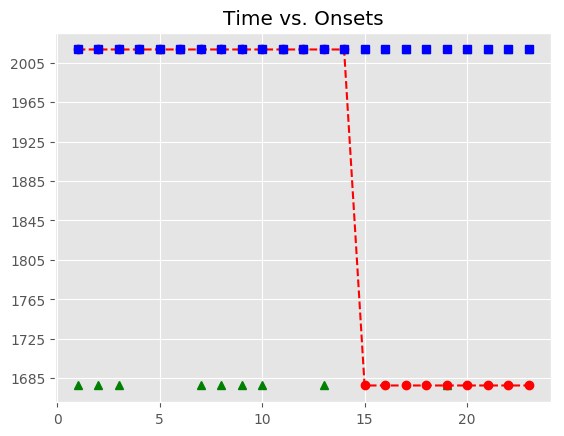

The file beside this chart, header and first rows:
, Asynchrony, Tap Onset, Test, True Onset, User ID, IOI, Max, Min, Sanitized Tap Onset, Sanitized Asynchrony, Sanitized Mean Asynchrony, Sanitized Std Dev Asynchrony, Mean Asynchrony, Std Dev Asynchrony, Missed Taps, Phase Correction Response
1, 1934, 2018-05-07 12:01:01.161883000, P5H1b3, 2018-05-07 12:00:59.227794000, 514, 0 days 00:00:00.431830000, 2018-05-07 12:00:59.443709000, 2018-05-07 12:00:59.003950500, , , 39.07, 140.8, 3810, 833.5, 9, 
2, 1998, 2018-05-07 12:01:01.657492000, P5H1b3, 2018-05-07 12:00:59.659624000, 514, 0 days 00:00:00.447774000, 2018-05-07 12:00:59.883511000, 2018-05-07 12:00:59.443709000, , , 39.07, 140.8, 3810, 833.5, 9, 
3, 3659, 2018-05-07 12:01:03.765971000, P5H1b3, 2018-05-07 12:01:00.107398000, 514, 0 days 00:00:00.447793000, 2018-05-07 12:01:00.331294500, 2018-05-07 12:00:59.883511000, , , 39.07, 140.8, 3810, 833.5, 9, 
4, 3739, 2018-05-07 12:01:04.294275000, P5H1b3, 2018-05-07 12:01:00.555191000, 514, 0 days 00:00:00.449708000, 2018-05-07 12:01:00.780045000, 2018-05-07 12:01:00.331294500, 2018-05-07 12:01:00.711838000, 156.6, 39.07, 140.8, 3810, 833.5, 9, 0.337
5, 3789, 2018-05-07 12:01:04.793639000, P5H1b3, 2018-05-07 12:01:01.004899000, 514, 0 days 00:00:00.445684000, 2018-05-07 12:01:01.227741000, 2018-05-07 12:01:00.780045000, 2018-05-07 12:01:01.161883000, 157, 39.07, 140.8, 3810, 833.5, 9, 49.92
6, 3879, 2018-05-07 12:01:05.330005000, P5H1b3, 2018-05-07 12:01:01.450583000, 514, 0 days 00:00:00.431736000, 2018-05-07 12:01:01.666451000, 2018-05-07 12:01:01.227741000, 2018-05-07 12:01:01.657492000, 206.9, 39.07, 140.8, 3810, 833.5, 9, 
7, 3968, 2018-05-07 12:01:05.850060000, P5H1b3, 2018-05-07 12:01:01.882319000, 514, 0 days 00:00:00.447781000, 2018-05-07 12:01:02.106209500, 2018-05-07 12:01:01.666451000, , , 39.07, 140.8, 3810, 833.5, 9, 
8, 4072, 2018-05-07 12:01:06.402526000, P5H1b3, 2018-05-07 12:01:02.330100000, 514, 0 days 00:00:00.447698000, 2018-05-07 12:01:02.553949000, 2018-05-07 12:01:02.106209500, , , 39.07, 140.8, 3810, 833.5, 9, 
9, 4157, 2018-05-07 12:01:06.934973000, P5H1b3, 2018-05-07 12:01:02.777798000, 514, 0 days 00:00:00.431937000, 2018-05-07 12:01:02.993766500, 2018-05-07 12:01:02.553949000, , , 39.07, 140.8, 3810, 833.5, 9, 
10, 4257, 2018-05-07 12:01:07.466828000, P5H1b3, 2018-05-07 12:01:03.209735000, 514, 0 days 00:00:00.447503000, 2018-05-07 12:01:03.433486500, 2018-05-07 12:01:02.993766500, , , 39.07, 140.8, 3810, 833.5, 9, 
11, 4338, 2018-05-07 12:01:07.995132000, P5H1b3, 2018-05-07 12:01:03.657238000, 514, 0 days 00:00:00.447966000, 2018-05-07 12:01:03.881221000, 2018-05-07 12:01:03.433486500, 2018-05-07 12:01:03.765971000, 108.7, 39.07, 140.8, 3810, 833.5, 9, 80.34
12, 4439, 2018-05-07 12:01:08.544078000, P5H1b3, 2018-05-07 12:01:04.105204000, 514, 0 days 00:00:00.447823000, 2018-05-07 12:01:04.329115500, 2018-05-07 12:01:03.881221000, 2018-05-07 12:01:04.294275000, 189.1, 39.07, 140.8, 3810, 833.5, 9, 
13, 4519, 2018-05-07 12:01:09.072175000, P5H1b3, 2018-05-07 12:01:04.553027000, 514, 0 days 00:00:00.431722000, 2018-05-07 12:01:04.768888000, 2018-05-07 12:01:04.329115500, , , 39.07, 140.8, 3810, 833.5, 9, 
14, 4587, 2018-05-07 12:01:09.571610000, P5H1b3, 2018-05-07 12:01:04.984749000, 514, 0 days 00:00:00.447639000, 2018-05-07 12:01:05.208568500, 2018-05-07 12:01:04.768888000, 2018-05-07 12:01:04.793639000, -191.1, 39.07, 140.8, 3810, 833.5, 9, 88.73
15, , , P5H1b3, 2018-05-07 12:01:05.432388000, 514, 0 days 00:00:00.447945000, 2018-05-07 12:01:05.656360500, 2018-05-07 12:01:05.208568500, 2018-05-07 12:01:05.330005000, -102.4, 39.07, 140.8, 3810, 833.5, 9, 72.11
16, , , P5H1b3, 2018-05-07 12:01:05.880333000, 514, 0 days 00:00:00.447369000, 2018-05-07 12:01:06.104017500, 2018-05-07 12:01:05.656360500, 2018-05-07 12:01:05.850060000, -30.27, 39.07, 140.8, 3810, 833.5, 9, 105.1
17, , , P5H1b3, 2018-05-07 12:01:06.327702000, 514, 0 days 00:00:00.431999000, 2018-05-07 12:01:06.543701500, 2018-05-07 12:01:06.104017500, 2018-05-07 12:01:06.402526000, 74.82, 39.07, 140.8, 3810, 833.5, 9, 100.4
18, , , P5H1b3, 2018-05-07 12:01:06.759701000, 514, 0 days 00:00:00.447946000, 2018-05-07 12:01:06.983674000, 2018-05-07 12:01:06.543701500, 2018-05-07 12:01:06.934973000, 175.3, 39.07, 140.8, 3810, 833.5, 9, 
19, , , P5H1b3, 2018-05-07 12:01:07.207647000, 514, 0 days 00:00:00.447507000, 2018-05-07 12:01:07.431400500, 2018-05-07 12:01:06.983674000, , , 39.07, 140.8, 3810, 833.5, 9, 
20, , , P5H1b3, 2018-05-07 12:01:07.655154000, 514, 0 days 00:00:00.447893000, 2018-05-07 12:01:07.879100500, 2018-05-07 12:01:07.431400500, 2018-05-07 12:01:07.466828000, -188.3, 39.07, 140.8, 3810, 833.5, 9, 80.41
21, , , P5H1b3, 2018-05-07 12:01:08.103047000, 514, 0 days 00:00:00.431835000, 2018-05-07 12:01:08.318964500, 2018-05-07 12:01:07.879100500, 2018-05-07 12:01:07.995132000, -107.9, 39.07, 140.8, 3810, 833.5, 9, 117.1
22, , , P5H1b3, 2018-05-07 12:01:08.534882000, 514, 0 days 00:00:00.447934000, 2018-05-07 12:01:08.758849000, 2018-05-07 12:01:08.318964500, 2018-05-07 12:01:08.544078000, 9.196, 39.07, 140.8, 3810, 833.5, 9, 80.16
23, , , P5H1b3, 2018-05-07 12:01:08.982816000, 514, 0 days 00:00:00.447547000, 2018-05-07 12:01:09.206589500, 2018-05-07 12:01:08.758849000, 2018-05-07 12:01:09.072175000, 89.36, 39.07, 140.8, 3810, 833.5, 9, 
